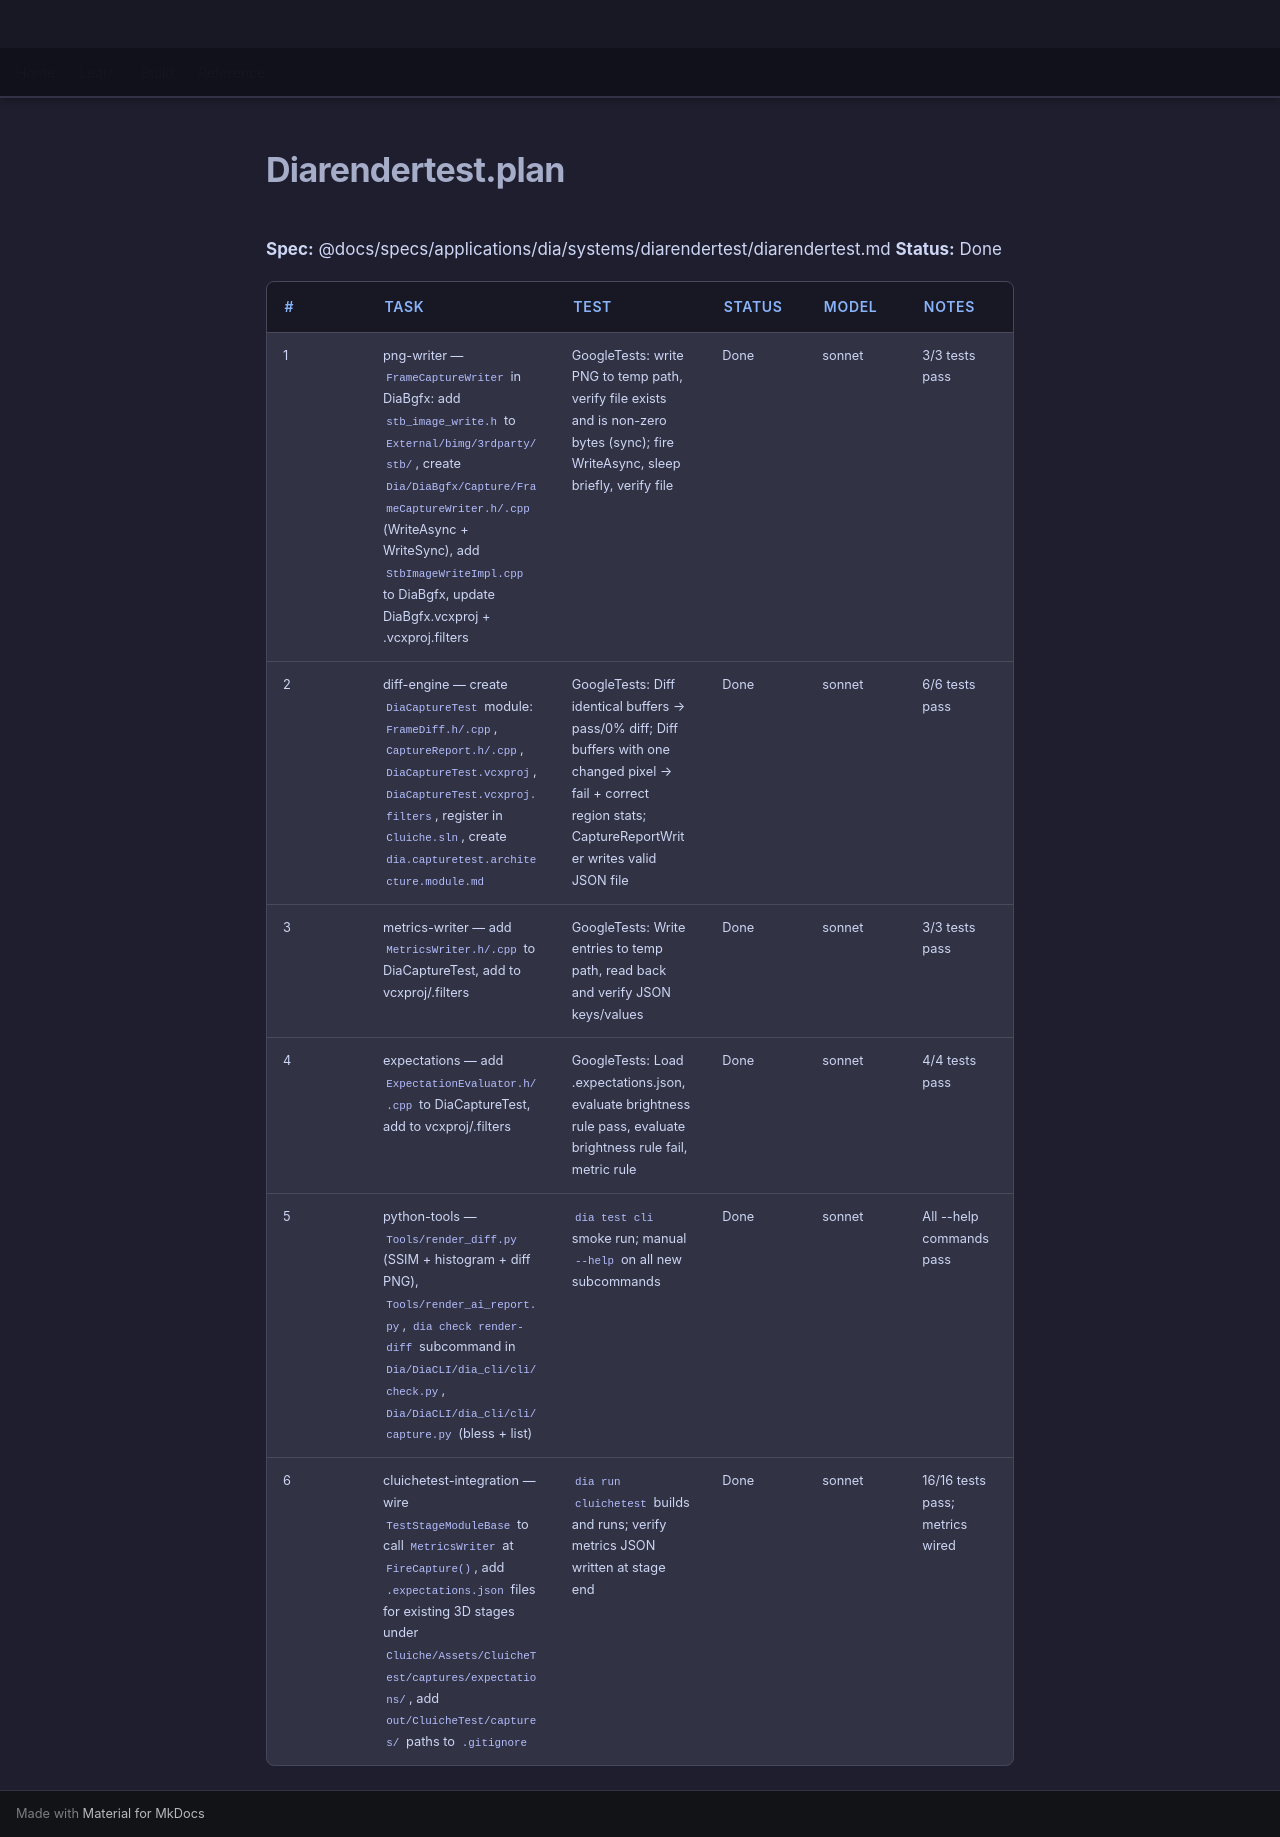

repository: LenihanConor/Cluiche · page: specs/applications/dia/systems/diarendertest/diarendertest.plan/index.html · generator: mkdocs

**Spec:** @docs/specs/applications/dia/systems/diarendertest/diarendertest.md
**Status:** Done

| # | Task | Test | Status | Model | Notes |
|---|------|------|--------|-------|-------|
| 1 | png-writer — `FrameCaptureWriter` in DiaBgfx: add `stb_image_write.h` to `External/bimg/3rdparty/stb/`, create `Dia/DiaBgfx/Capture/FrameCaptureWriter.h/.cpp` (WriteAsync + WriteSync), add `StbImageWriteImpl.cpp` to DiaBgfx, update DiaBgfx.vcxproj + .vcxproj.filters | GoogleTests: write PNG to temp path, verify file exists and is non-zero bytes (sync); fire WriteAsync, sleep briefly, verify file | Done | sonnet | 3/3 tests pass |
| 2 | diff-engine — create `DiaCaptureTest` module: `FrameDiff.h/.cpp`, `CaptureReport.h/.cpp`, `DiaCaptureTest.vcxproj`, `DiaCaptureTest.vcxproj.filters`, register in `Cluiche.sln`, create `dia.capturetest.architecture.module.md` | GoogleTests: Diff identical buffers → pass/0% diff; Diff buffers with one changed pixel → fail + correct region stats; CaptureReportWriter writes valid JSON file | Done | sonnet | 6/6 tests pass |
| 3 | metrics-writer — add `MetricsWriter.h/.cpp` to DiaCaptureTest, add to vcxproj/.filters | GoogleTests: Write entries to temp path, read back and verify JSON keys/values | Done | sonnet | 3/3 tests pass |
| 4 | expectations — add `ExpectationEvaluator.h/.cpp` to DiaCaptureTest, add to vcxproj/.filters | GoogleTests: Load .expectations.json, evaluate brightness rule pass, evaluate brightness rule fail, metric rule | Done | sonnet | 4/4 tests pass |
| 5 | python-tools — `Tools/render_diff.py` (SSIM + histogram + diff PNG), `Tools/render_ai_report.py`, `dia check render-diff` subcommand in `Dia/DiaCLI/dia_cli/cli/check.py`, `Dia/DiaCLI/dia_cli/cli/capture.py` (bless + list) | `dia test cli` smoke run; manual `--help` on all new subcommands | Done | sonnet | All --help commands pass |
| 6 | cluichetest-integration — wire `TestStageModuleBase` to call `MetricsWriter` at `FireCapture()`, add `.expectations.json` files for existing 3D stages under `Cluiche/Assets/CluicheTest/captures/expectations/`, add `out/CluicheTest/captures/` paths to `.gitignore` | `dia run cluichetest` builds and runs; verify metrics JSON written at stage end | Done | sonnet | 16/16 tests pass; metrics wired |
